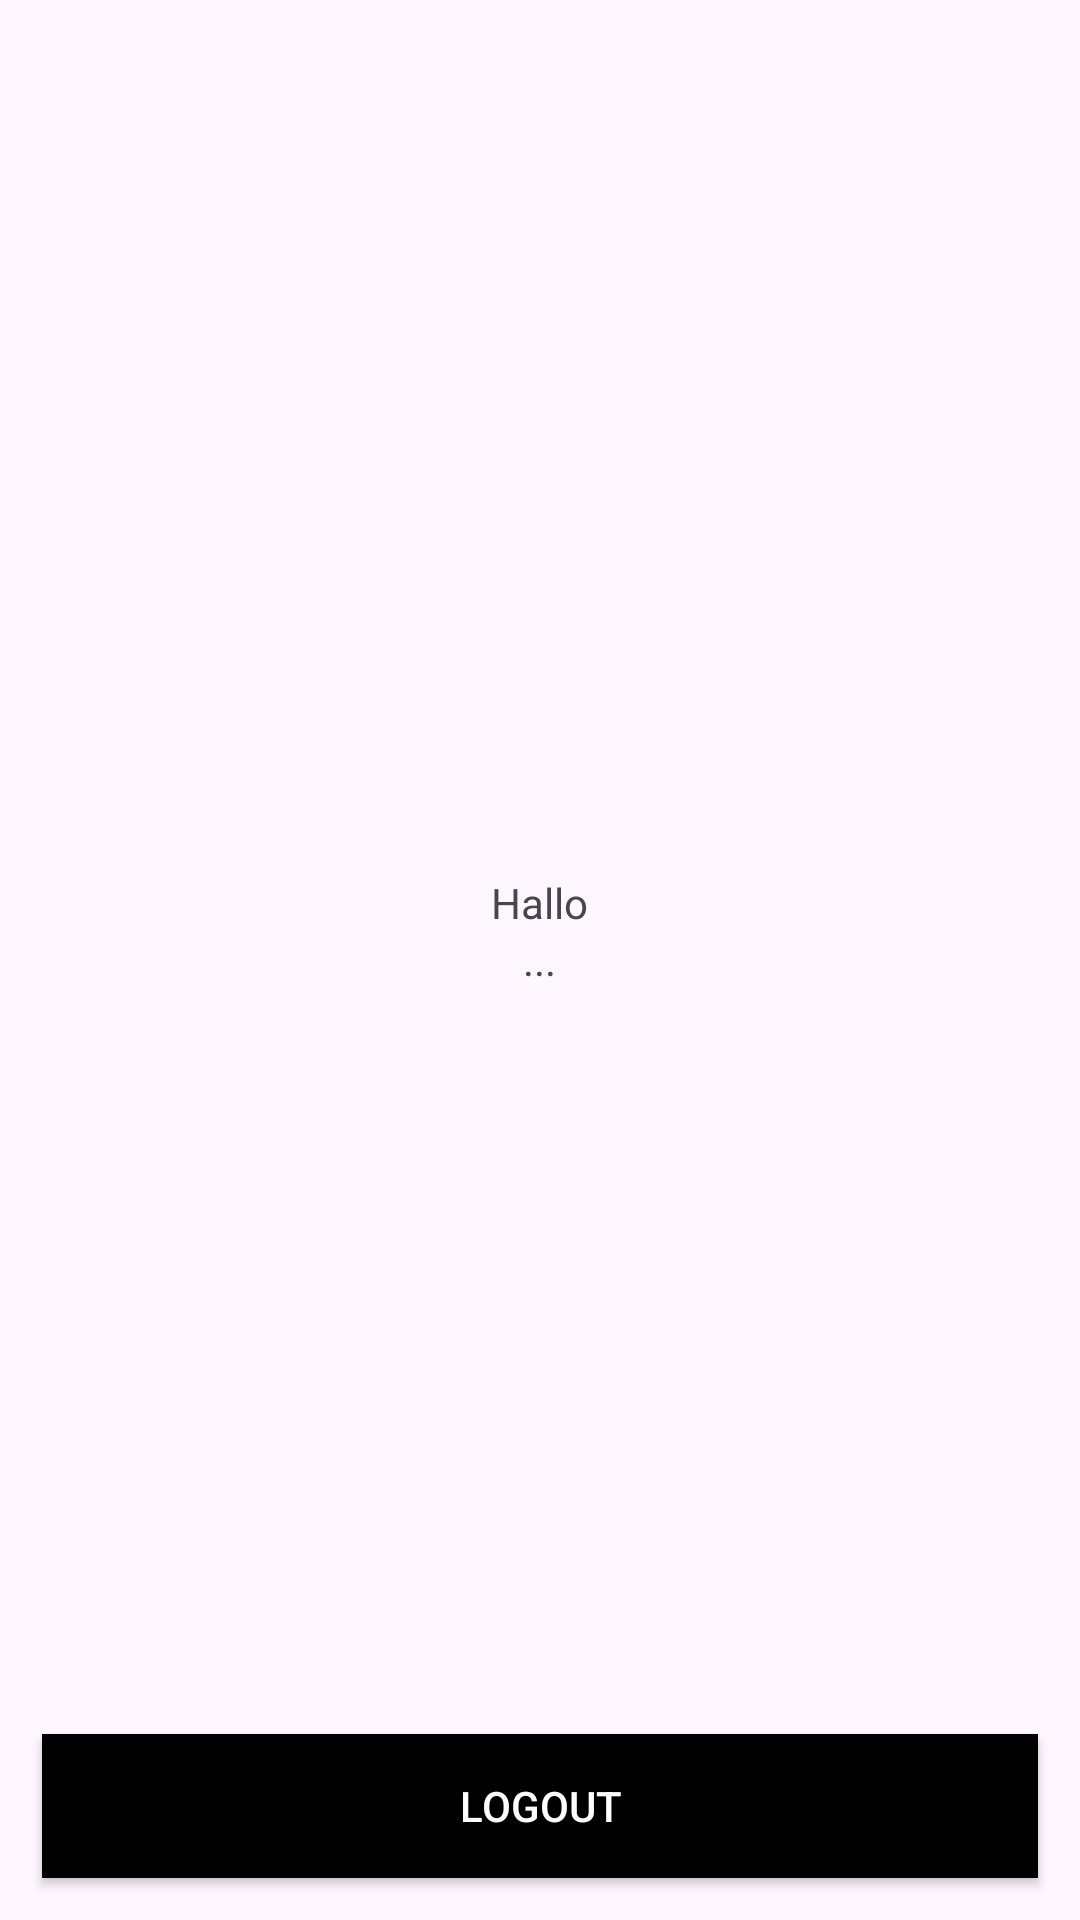

Produce the Android XML layout that renders to this screen, including the resource entries it uses.
<!-- AndroidManifest.xml: application theme Theme.Fix -->
<!-- res/layout/activity_home.xml -->
<?xml version="1.0" encoding="utf-8"?>
<RelativeLayout xmlns:android="http://schemas.android.com/apk/res/android"
    xmlns:app="http://schemas.android.com/apk/res-auto"
    xmlns:tools="http://schemas.android.com/tools"
    android:id="@+id/main"
    android:layout_width="match_parent"
    android:layout_height="match_parent"
    tools:context=".Home">


    <TextView
        android:layout_above="@+id/nameup"
        android:layout_width="wrap_content"
        android:layout_height="wrap_content"
        android:layout_centerHorizontal="true"
        android:layout_centerVertical="true"
        android:text="Hallo"
/>
    <TextView
        android:id="@+id/nameup"
        android:layout_width="wrap_content"
        android:layout_height="wrap_content"
        android:text="..."
        style="bold"
        android:layout_centerVertical="true"
        android:layout_centerHorizontal="true"

        />
    <Button
        android:id="@+id/btn_logout"
        android:layout_width="match_parent"
        android:layout_height="wrap_content"
        android:layout_margin="14dp"
        android:text="Logout"
        android:layout_alignParentBottom="true"
        android:background="@color/black"
        android:textColor="@color/white"/>
</RelativeLayout>
<!-- resources referenced by this layout -->
<resources>
  <style name="Theme.Fix" parent="Base.Theme.Fix" />
  <style name="Base.Theme.Fix" parent="Theme.Material3.DayNight.NoActionBar">
          
          
      </style>
  <!-- not gathered from this repository: default colours our renderer supplied (Android Studio template values) -->
  <color name="black">#FF000000</color>
  <color name="white">#FFFFFFFF</color>
</resources>
